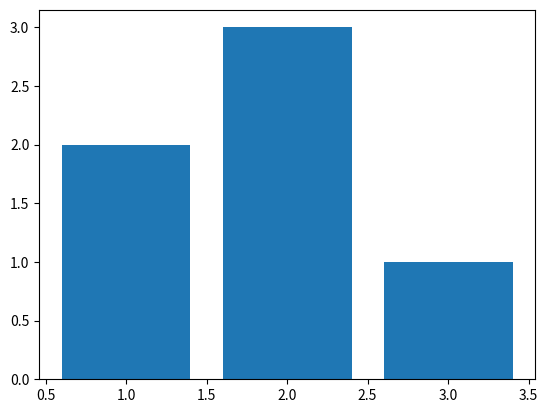

This chart was generated by the following Python code:
import matplotlib.pyplot as plt
import numpy as np
from itertools import count

index = count()
x = [1, 2, 3]
y = [2,3,1]
plt.bar(x, y)
plt.show()